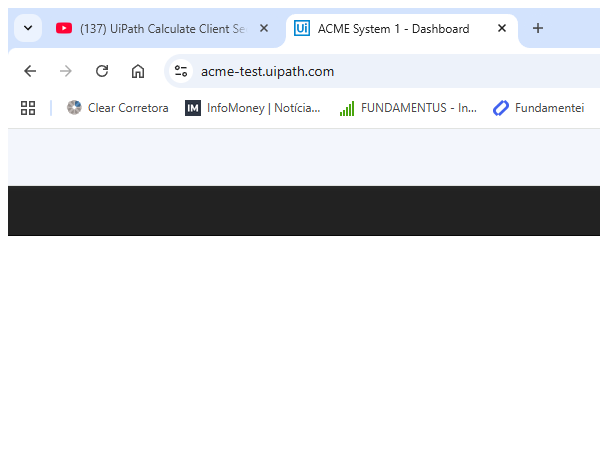
Task: Robotic Enterprise Framework
Workflow: System1_NavigateTo_WorkItems

Step 1: Attach Browser - Dashboard page in window 'ACME System 1 - Dashboard' (chrome.exe)

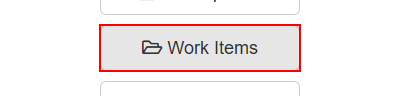
Step 2: click on the button 'Work Items'

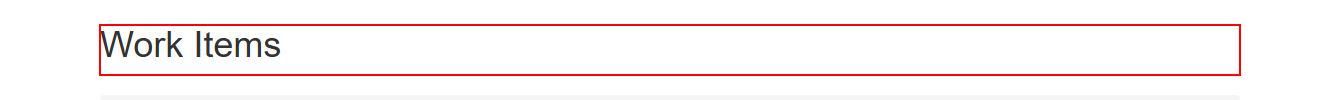
Step 3: find the heading 'Work Items      ...' in window 'ACME System 1 - Work Items' (chrome.exe)
